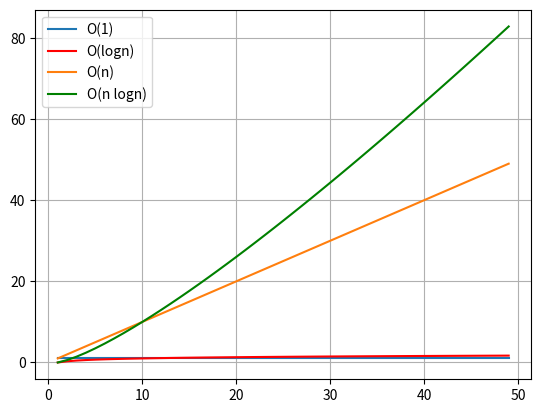

This chart was generated by the following Python code:
import math
import numpy as np
import matplotlib.pyplot as plt

# Calculation for O(n)
base_values = [i for i in range(1,50)]
On = base_values

O_logn=[]
for i in range(len(base_values)):
    temp = base_values[i]
    O_logn.append(math.log10(temp))

O_nlogn =[]
for i in range(len(base_values)):
    O_nlogn.append(base_values[i] * O_logn[i])

O1 = np.ones((49,),int)
O1 = list(O1)

plt.plot(base_values,O1,label='O(1)')
plt.plot(base_values,O_logn,'r',label='O(logn)')
plt.plot(base_values,On,label='O(n)')
plt.plot(base_values,O_nlogn,'g',label='O(n logn)')

plt.grid()
plt.legend()
plt.show()
